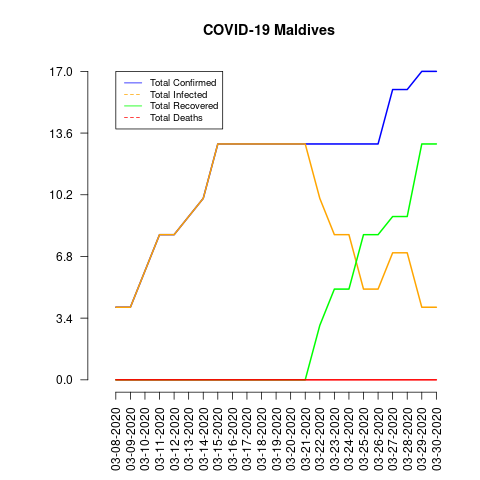

The table this chart was drawn from, first rows:
date, total_confirmed, total_deaths, total_recovered, total_infected, mortality_rate, recovery_rate
03-08-2020, 4, 0, 0, 4, 0.0, 0.0
03-09-2020, 4, 0, 0, 4, 0.0, 0.0
03-10-2020, 6, 0, 0, 6, 0.0, 0.0
03-11-2020, 8, 0, 0, 8, 0.0, 0.0
03-12-2020, 8, 0, 0, 8, 0.0, 0.0
03-13-2020, 9, 0, 0, 9, 0.0, 0.0
03-14-2020, 10, 0, 0, 10, 0.0, 0.0
03-15-2020, 13, 0, 0, 13, 0.0, 0.0
03-16-2020, 13, 0, 0, 13, 0.0, 0.0
03-17-2020, 13, 0, 0, 13, 0.0, 0.0
03-18-2020, 13, 0, 0, 13, 0.0, 0.0
03-19-2020, 13, 0, 0, 13, 0.0, 0.0
03-20-2020, 13, 0, 0, 13, 0.0, 0.0
03-21-2020, 13, 0, 0, 13, 0.0, 0.0
03-22-2020, 13, 0, 3, 10, 0.0, 23.08
03-23-2020, 13, 0, 5, 8, 0.0, 38.46
03-24-2020, 13, 0, 5, 8, 0.0, 38.46
03-25-2020, 13, 0, 8, 5, 0.0, 61.54
03-26-2020, 13, 0, 8, 5, 0.0, 61.54
03-27-2020, 16, 0, 9, 7, 0.0, 56.25
03-28-2020, 16, 0, 9, 7, 0.0, 56.25
03-29-2020, 17, 0, 13, 4, 0.0, 76.47
03-30-2020, 17, 0, 13, 4, 0.0, 76.47
